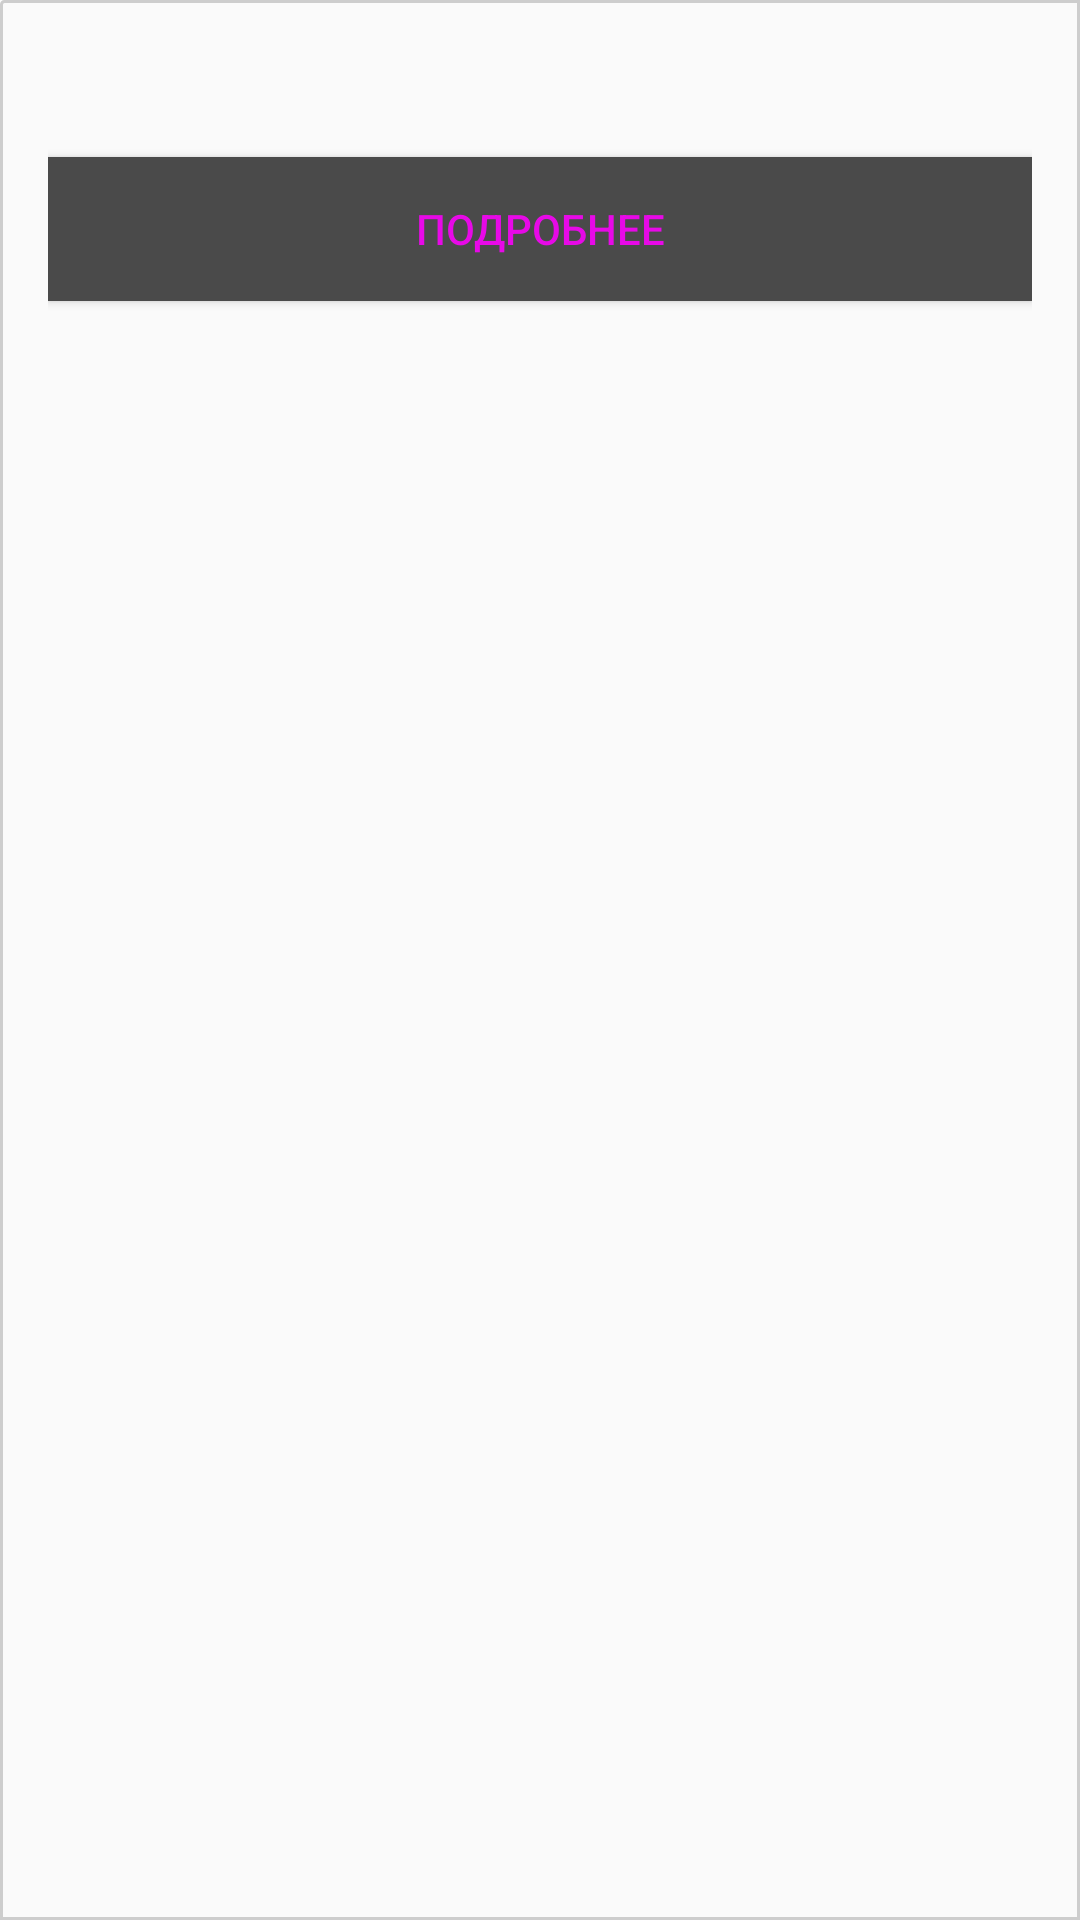

Here is an Android app screen rendered from its layout file. Give the layout XML and the strings, colors and styles it references.
<!-- AndroidManifest.xml: application theme AppTheme -->
<!-- res/layout/message_layout.xml -->
<?xml version="1.0" encoding="utf-8"?>
<RelativeLayout xmlns:android="http://schemas.android.com/apk/res/android"
    android:layout_width="match_parent"
    android:layout_height="wrap_content"
    android:background="@drawable/item_outline"
    android:padding="@dimen/activity_horizontal_margin">

    <ImageView
        android:id="@+id/message_image"
        android:layout_width="match_parent"
        android:layout_height="wrap_content" />


    <ImageView
        android:layout_alignParentRight="true"
        android:layout_above="@+id/message_text"
        android:id="@+id/cross_btn"
        android:layout_width="wrap_content"
        android:layout_height="wrap_content"
        android:src="@drawable/cross" />


    <TextView
        android:layout_below="@+id/message_image"
        android:id="@+id/message_text"
        style="@style/MainTitle"
        android:layout_width="wrap_content"
        android:layout_height="wrap_content" />

    <Button
        android:text="@string/more"
        android:layout_below="@+id/message_text"
        android:background="@color/buttonColor"
        android:id="@+id/button_more"
        android:layout_width="match_parent"
        android:layout_height="wrap_content" />

</RelativeLayout>
<!-- resources referenced by this layout -->
<resources>
  <color name="buttonColor">#4A4A4A</color>
  <dimen name="activity_horizontal_margin">16dp</dimen>
  <!-- drawable cross: png bitmap (drawable, 610 bytes) -->
  <!-- drawable item_outline (drawable) -->
  <?xml version="1.0" encoding="utf-8"?>
  <shape xmlns:android="http://schemas.android.com/apk/res/android"
      android:shape="rectangle">
      <corners
          android:radius="1dp"
          android:topRightRadius="0dp"
          android:bottomRightRadius="0dp"
          android:bottomLeftRadius="0dp" />
      <stroke
          android:width="1dp"
          android:color="@color/colorText" />
  </shape>
  <string name="more">Подробнее</string>
  <style name="MainTitle">
          <item name="android:textAppearance">?android:attr/textAppearance</item>
          <item name="android:textColor">@color/colorText</item>
          <item name="android:textSize">@dimen/header_text_size</item>
          <item name="android:padding">8dp</item>
          <item name="android:gravity">center_vertical</item>
      </style>
  <style name="AppTheme" parent="Theme.AppCompat.Light.DarkActionBar">
          
          <item name="colorPrimary">@color/colorPrimary</item>
          <item name="colorPrimaryDark">@color/colorPrimaryDark</item>
          <item name="colorAccent">@color/colorAccent</item>
          <item name="android:colorForeground">@color/common_signin_btn_light_text_default</item>
      </style>
  <color name="colorText">#CDCDCD</color>
  <dimen name="header_text_size">20sp</dimen>
  <color name="colorPrimary">#3F51B5</color>
  <color name="colorPrimaryDark">#7A1B07</color>
  <color name="colorAccent">#AB2A0B</color>
</resources>
